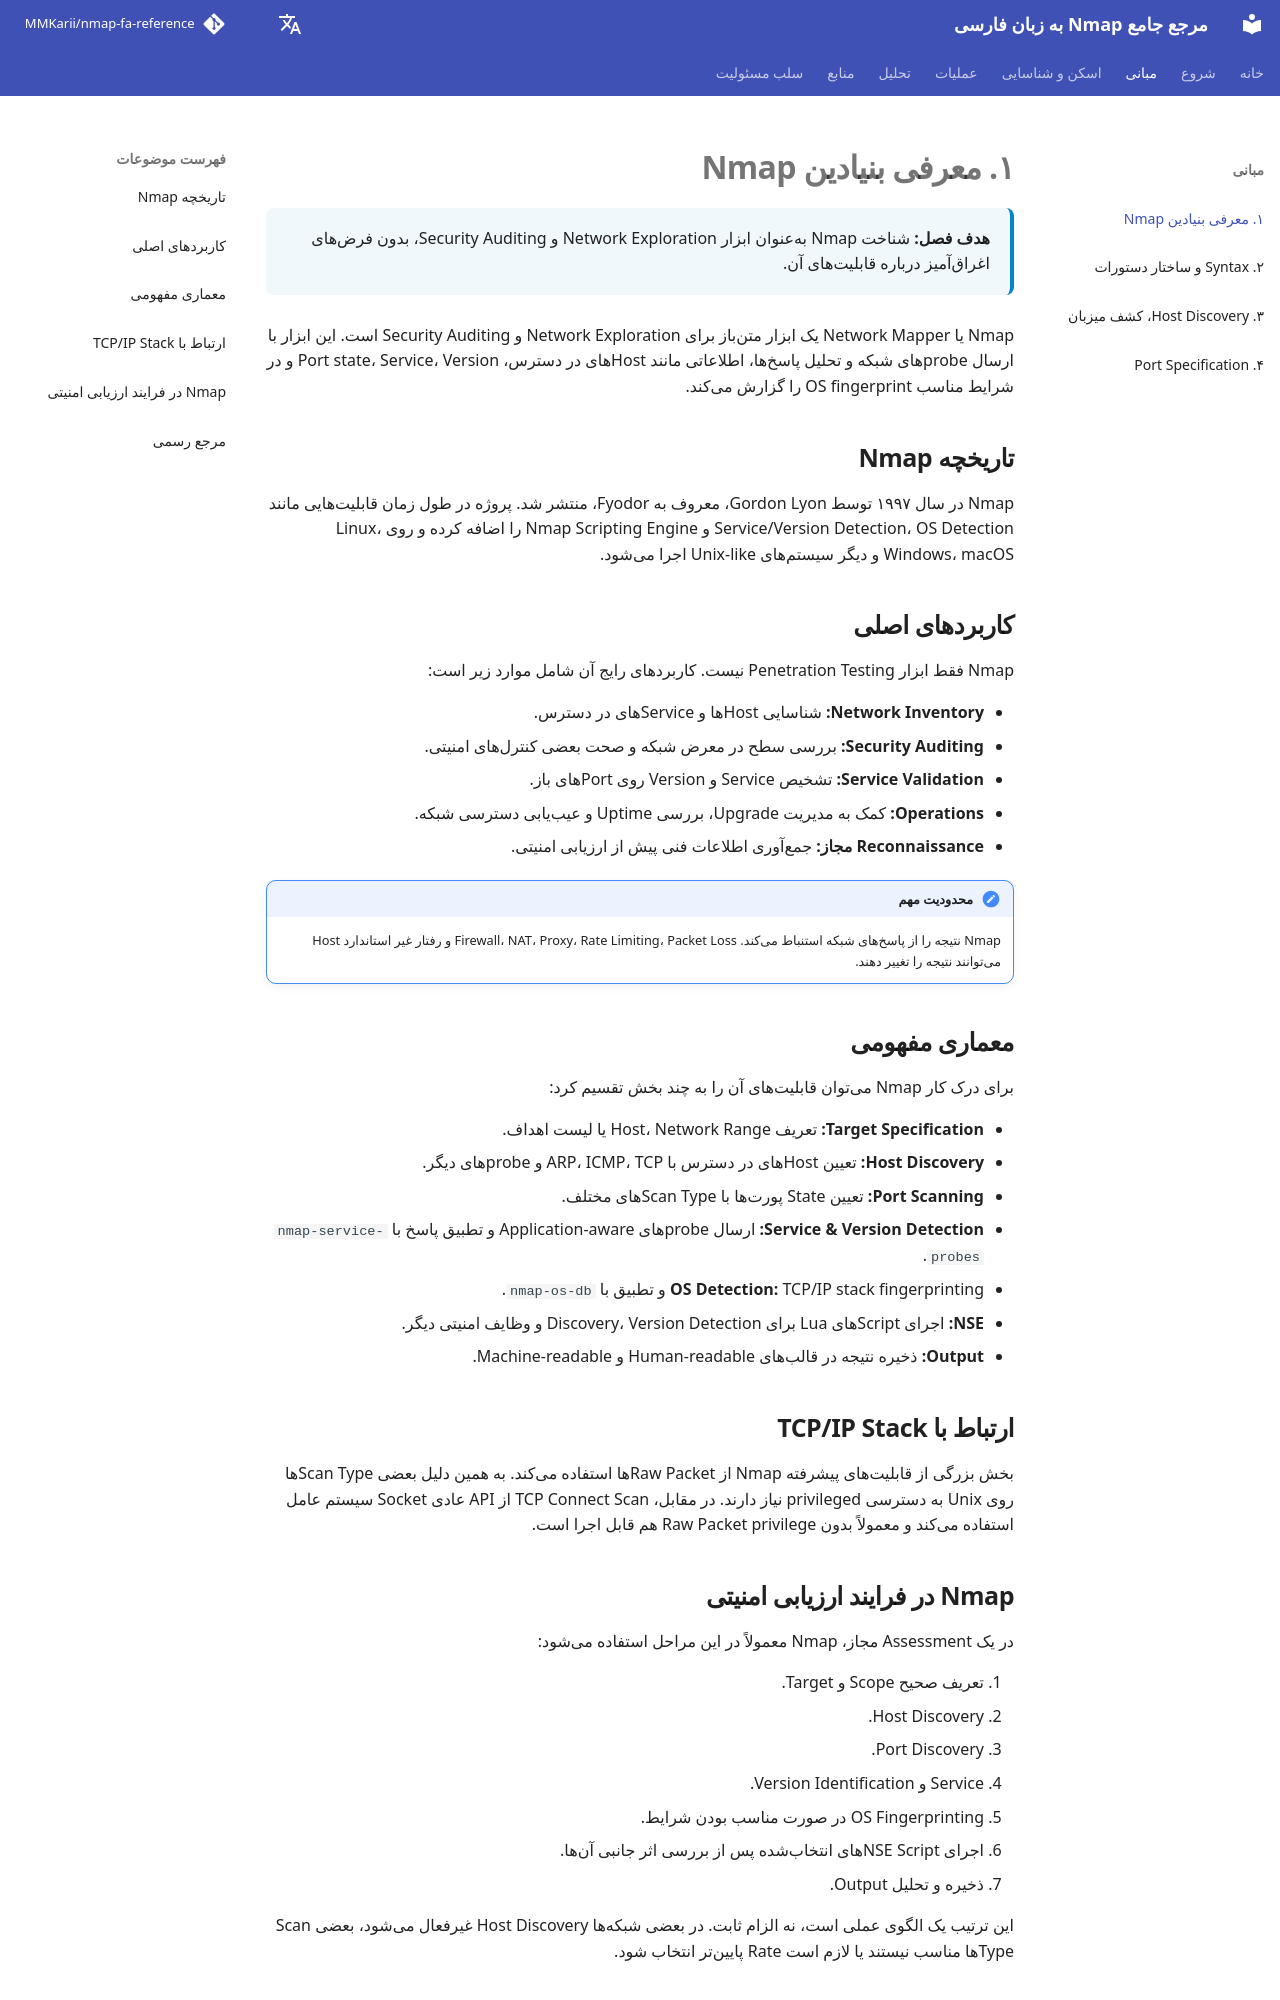

repository: MMKarii/nmap-fa-reference · page: fa/01-introduction/index.html · generator: mkdocs

# ۱. معرفی بنیادین Nmap

<div class="chapter-meta">
<strong>هدف فصل:</strong> شناخت Nmap بهعنوان ابزار Network Exploration و Security Auditing، بدون فرضهای اغراقآمیز درباره قابلیتهای آن.
</div>

Nmap یا Network Mapper یک ابزار متنباز برای Network Exploration و Security Auditing است. این ابزار با ارسال probeهای شبکه و تحلیل پاسخها، اطلاعاتی مانند Hostهای در دسترس، Port state، Service، Version و در شرایط مناسب OS fingerprint را گزارش میکند.

## تاریخچه Nmap

Nmap در سال ۱۹۹۷ توسط Gordon Lyon، معروف به Fyodor، منتشر شد. پروژه در طول زمان قابلیتهایی مانند Service/Version Detection، OS Detection و Nmap Scripting Engine را اضافه کرده و روی Linux، Windows، macOS و دیگر سیستمهای Unix-like اجرا میشود.

## کاربردهای اصلی

Nmap فقط ابزار Penetration Testing نیست. کاربردهای رایج آن شامل موارد زیر است:

- **Network Inventory:** شناسایی Hostها و Serviceهای در دسترس.
- **Security Auditing:** بررسی سطح در معرض شبکه و صحت بعضی کنترلهای امنیتی.
- **Service Validation:** تشخیص Service و Version روی Portهای باز.
- **Operations:** کمک به مدیریت Upgrade، بررسی Uptime و عیبیابی دسترسی شبکه.
- **Reconnaissance مجاز:** جمعآوری اطلاعات فنی پیش از ارزیابی امنیتی.

!!! note "محدودیت مهم"
    Nmap نتیجه را از پاسخهای شبکه استنباط میکند. Firewall، NAT، Proxy، Rate Limiting، Packet Loss و رفتار غیر استاندارد Host میتوانند نتیجه را تغییر دهند.

## معماری مفهومی

برای درک کار Nmap میتوان قابلیتهای آن را به چند بخش تقسیم کرد:

- **Target Specification:** تعریف Host، Network Range یا لیست اهداف.
- **Host Discovery:** تعیین Hostهای در دسترس با ARP، ICMP، TCP و probeهای دیگر.
- **Port Scanning:** تعیین State پورتها با Scan Typeهای مختلف.
- **Service & Version Detection:** ارسال probeهای Application-aware و تطبیق پاسخ با `nmap-service-probes`.
- **OS Detection:** TCP/IP stack fingerprinting و تطبیق با `nmap-os-db`.
- **NSE:** اجرای Scriptهای Lua برای Discovery، Version Detection و وظایف امنیتی دیگر.
- **Output:** ذخیره نتیجه در قالبهای Human-readable و Machine-readable.

## ارتباط با TCP/IP Stack

بخش بزرگی از قابلیتهای پیشرفته Nmap از Raw Packetها استفاده میکند. به همین دلیل بعضی Scan Typeها روی Unix به دسترسی privileged نیاز دارند. در مقابل، TCP Connect Scan از API عادی Socket سیستم عامل استفاده میکند و معمولاً بدون Raw Packet privilege هم قابل اجرا است.
